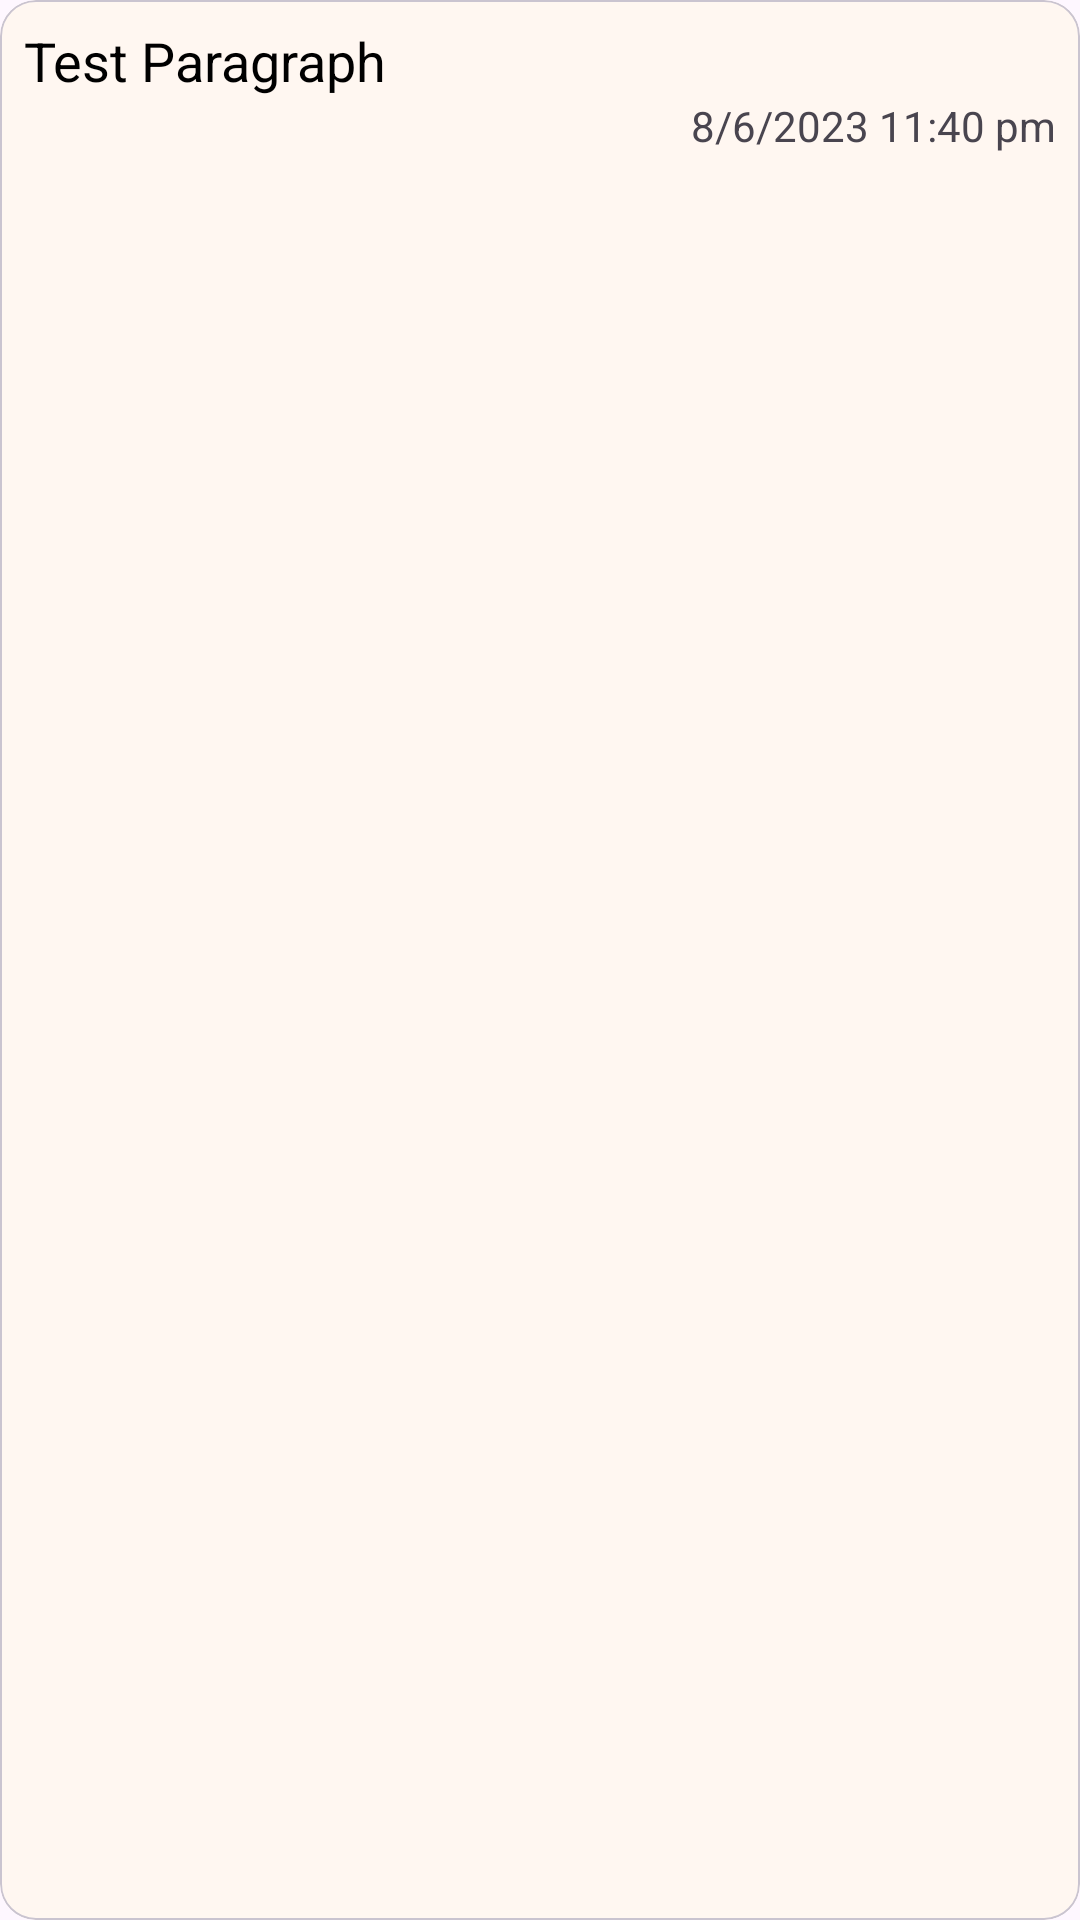

Reconstruct the res/layout file that produces this screen, plus the resources it refers to.
<!-- AndroidManifest.xml: application theme Theme.QRScanner -->
<!-- res/layout/previous_scan_single_row.xml -->
<?xml version="1.0" encoding="utf-8"?>
<com.google.android.material.card.MaterialCardView
    xmlns:android="http://schemas.android.com/apk/res/android"
    android:layout_width="match_parent"
    android:layout_height="wrap_content"
    android:layout_marginHorizontal="8dp"
    android:layout_marginVertical="4dp"
    app:strokeWidth="0.5dp"
    xmlns:app="http://schemas.android.com/apk/res-auto"
    android:backgroundTint="@color/primaryLight">

    <androidx.constraintlayout.widget.ConstraintLayout
        android:layout_width="match_parent"
        android:layout_height="wrap_content"
        android:padding="8dp">

        <TextView
            android:id="@+id/txtContent"
            android:layout_width="match_parent"
            android:layout_height="wrap_content"
            android:text="Test Paragraph"
            android:textSize="18sp"
            android:textColor="@color/black"
            app:layout_constraintTop_toTopOf="parent"/>

        <TextView
            android:id="@+id/txtTime"
            android:layout_width="wrap_content"
            android:layout_height="wrap_content"
            android:text="8/6/2023 11:40 pm"
            app:layout_constraintEnd_toEndOf="parent"
            app:layout_constraintTop_toBottomOf="@id/txtContent"/>

    </androidx.constraintlayout.widget.ConstraintLayout>

</com.google.android.material.card.MaterialCardView>
<!-- resources referenced by this layout -->
<resources>
  <color name="black">#FF000000</color>
  <color name="primaryLight">#FFF7F1</color>
  <style name="Theme.QRScanner" parent="Base.Theme.QRScanner" />
  <style name="Base.Theme.QRScanner" parent="Theme.Material3.DayNight.NoActionBar">
          <item name="colorPrimary">@color/primary</item>
          <item name="colorPrimaryVariant">@color/primaryDark</item>
          <item name="colorOnPrimary">@color/secondaryDark</item>
          <item name="colorSecondary">@color/secondary</item>
          <item name="colorSecondaryVariant">@color/secondaryDark</item>
          <item name="colorOnSecondary">@color/primary</item>
      </style>
  <color name="primary">#ffcdab</color>
  <color name="primaryDark">#ffa45c</color>
  <color name="secondaryDark">#5d5d5a</color>
  <color name="secondary">#fff4e3</color>
</resources>
